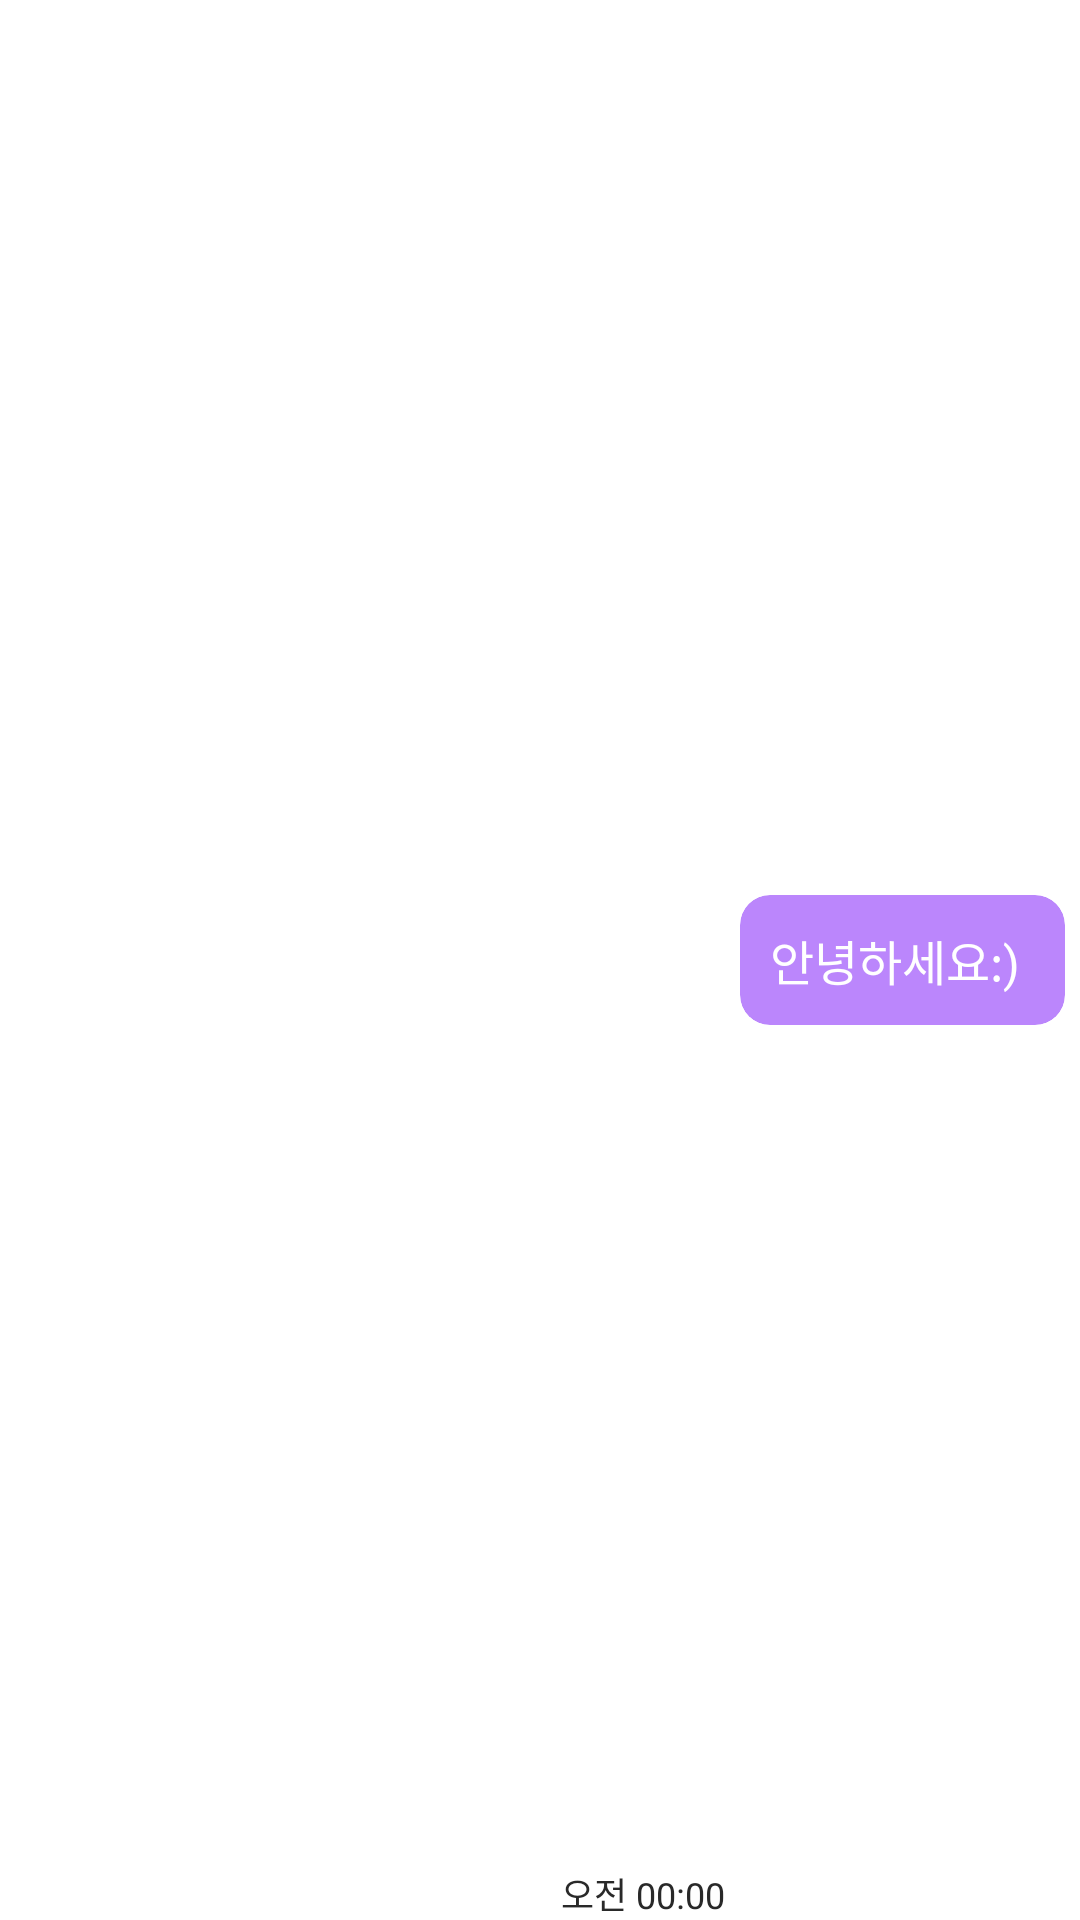

Here is an Android app screen rendered from its layout file. Give the layout XML and the strings, colors and styles it references.
<!-- AndroidManifest.xml: application theme Theme.RegisterPage2 -->
<!-- res/layout/chat_message.xml -->
<?xml version="1.0" encoding="utf-8"?>
<androidx.constraintlayout.widget.ConstraintLayout xmlns:android="http://schemas.android.com/apk/res/android"
    xmlns:app="http://schemas.android.com/apk/res-auto"
    xmlns:tools="http://schemas.android.com/tools"
    android:id="@+id/background"
    android:layout_width="match_parent"
    android:layout_height="wrap_content"
    android:layout_marginTop="5dp"
    android:layout_marginBottom="5dp">

    <com.google.android.material.card.MaterialCardView
        android:id="@+id/materialCardView"
        android:layout_width="wrap_content"
        android:layout_height="wrap_content"
        android:layout_marginEnd="5dp"
        app:cardBackgroundColor="#FFBB86FC"
        app:cardCornerRadius="10dp"
        app:cardElevation="0dp"
        app:layout_constraintBottom_toBottomOf="parent"
        app:layout_constraintEnd_toEndOf="parent"
        app:layout_constraintTop_toTopOf="parent"
        app:strokeColor="#FFBB86FC"
        app:strokeWidth="0dp">

        <TextView
            android:id="@+id/txt_message"
            android:layout_width="wrap_content"
            android:layout_height="wrap_content"
            android:layout_marginEnd="5dp"
            android:autoLink="web"
            android:gravity="start|center_vertical"
            android:linksClickable="true"
            android:maxWidth="200dp"
            android:padding="10sp"
            android:text="안녕하세요:)"
            android:textSize="16sp"
            android:textColor="#FFFFFF"
            app:layout_constraintBottom_toBottomOf="parent"
            app:layout_constraintEnd_toEndOf="parent"
            app:layout_constraintTop_toTopOf="parent" />
    </com.google.android.material.card.MaterialCardView>

    <TextView
        android:id="@+id/txt_date"
        android:layout_width="wrap_content"
        android:layout_height="wrap_content"
        android:layout_marginEnd="5dp"
        android:text="오전 00:00"
        android:textColor="#292929"
        android:textSize="12sp"
        app:layout_constraintBottom_toBottomOf="parent"
        app:layout_constraintEnd_toStartOf="@+id/materialCardView" />
</androidx.constraintlayout.widget.ConstraintLayout>
<!-- resources referenced by this layout -->
<resources>
  <style name="Theme.RegisterPage2" parent="Theme.MaterialComponents.DayNight.DarkActionBar">
          
          <item name="colorPrimary">@color/purple_500</item>
          <item name="colorPrimaryVariant">@color/purple_700</item>
          <item name="colorOnPrimary">@color/white</item>
          
          <item name="colorSecondary">@color/teal_200</item>
          <item name="colorSecondaryVariant">@color/teal_700</item>
          <item name="colorOnSecondary">@color/black</item>
          
          <item name="android:statusBarColor">?attr/colorPrimaryVariant</item>
          
      </style>
  <color name="purple_500">#FF6200EE</color>
  <color name="purple_700">#FF3700B3</color>
  <color name="white">#FFFFFFFF</color>
  <color name="teal_200">#FF03DAC5</color>
  <color name="teal_700">#FF018786</color>
  <color name="black">#FF000000</color>
</resources>
